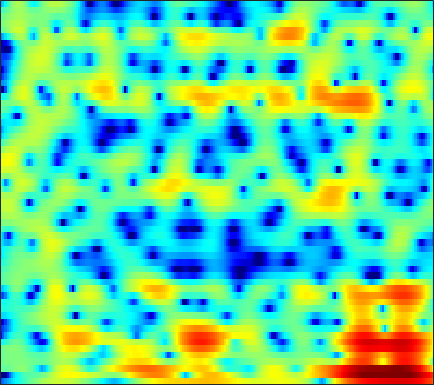

The table this chart was drawn from, first rows:
-12.211, -11.09, -9.8075, -8.6697, -7.8558, -6.7769, -5.8405, -5.2202, -4.4886, -3.8209, -3.1797, -2.7018, -2.072, -1.4574, -1.0048, -0.43968, 0.092934, 0.46102, 0.92481, 1.3487, 1.725, 1.9737, 2.2659, 2.5102
-18.77, -24.93, -21.11, -14.77, -11.77, -8.916, -6.847, -5.638, -4.384, -3.423, -2.708, -2.299, -1.91, -1.673, -1.566, -1.48, -1.41, -1.329, -1.122, -0.7623, -0.2252, 0.2738, 1.021, 1.798
-1.211, -1.265, -1.209, -1.031, -0.8359, -0.5167, -0.1867, 0.04277, 0.2813, 0.4089, 0.3997, 0.2827, -0.06384, -0.6506, -1.279, -2.41, -3.949, -5.389, -7.519, -8.791, -7.624, -5.755, -3.241, -1.137
-0.7169, -0.5987, -0.4405, -0.2967, -0.2038, -0.1036, -0.03418, -0.003643, -2.6807e-05, -0.03921, -0.1184, -0.2065, -0.36, -0.5502, -0.7036, -0.9091, -1.089, -1.188, -1.244, -1.186, -1.001, -0.7809, -0.3966, 0.05114
-0.9208, -0.6995, -0.4445, -0.2495, -0.1437, -0.06233, -0.0393, -0.0574, -0.1391, -0.2819, -0.4738, -0.6485, -0.8992, -1.167, -1.364, -1.596, -1.759, -1.818, -1.803, -1.644, -1.348, -1.044, -0.5452, 0.01861
-0.9089, -0.6626, -0.3605, -0.1154, 0.02977, 0.148, 0.1737, 0.1235, -0.05517, -0.3786, -0.8359, -1.272, -1.978, -2.834, -3.557, -4.615, -5.746, -6.567, -7.4, -7.53, -6.702, -5.553, -3.713, -1.854
-5.269, -4.62, -3.59, -2.62, -2.008, -1.396, -1.014, -0.8971, -1.006, -1.42, -2.15, -2.913, -4.249, -5.933, -7.375, -9.468, -11.59, -13.16, -15.34, -17.28, -15.38, -11.74, -7.163, -3.509
-15.04, -11.94, -8.903, -6.705, -5.404, -4.074, -3.183, -2.775, -2.55, -2.704, -3.259, -3.969, -5.385, -7.449, -9.544, -13.18, -16.33, -15.53, -12.11, -9.009, -6.411, -4.649, -2.439, -0.4009
-13.63, -13.05, -11.48, -9.58, -8.211, -6.534, -5.166, -4.366, -3.551, -3.006, -2.724, -2.652, -2.695, -2.838, -2.954, -3.028, -2.924, -2.682, -2.136, -1.404, -0.5479, 0.1372, 1.054, 1.933
-18.53, -16.94, -13.44, -10.45, -8.67, -6.799, -5.324, -4.412, -3.391, -2.572, -1.933, -1.54, -1.094, -0.7158, -0.4525, -0.1023, 0.2492, 0.5284, 0.9291, 1.346, 1.76, 2.059, 2.422, 2.712
-6.745, -6.698, -6.351, -5.787, -5.261, -4.529, -3.834, -3.332, -2.709, -2.172, -1.69, -1.363, -0.9445, -0.5363, -0.2255, 0.2032, 0.6357, 0.965, 1.394, 1.799, 2.171, 2.407, 2.637, 2.76
-4.094, -4.087, -3.949, -3.759, -3.58, -3.325, -3.068, -2.905, -2.756, -2.686, -2.631, -2.578, -2.466, -2.249, -1.992, -1.518, -0.8936, -0.362, 0.3715, 1.088, 1.734, 2.155, 2.61, 2.917
-4.883, -4.797, -4.5, -4.067, -3.726, -3.348, -3.143, -3.161, -3.439, -4.028, -4.949, -5.832, -7.112, -8.002, -7.965, -6.862, -5.107, -3.7, -1.946, -0.3823, 0.9511, 1.794, 2.715, 3.399
-12.27, -12.79, -10.12, -6.956, -5.153, -3.546, -2.684, -2.488, -2.768, -3.669, -5.396, -7.33, -11.08, -16.27, -17.62, -13.34, -9.467, -7.172, -4.51, -2.094, 0.01519, 1.363, 2.842, 3.932
-7.082, -7.149, -5.782, -3.819, -2.49, -1.16, -0.3658, -0.09013, -0.1527, -0.7114, -1.714, -2.714, -4.354, -6.268, -7.973, -11.12, -16.51, -18.94, -10.83, -5.212, -1.516, 0.5174, 2.513, 3.856
-1.946, -1.692, -1.269, -0.7368, -0.3478, 0.1053, 0.4154, 0.5324, 0.49, 0.2245, -0.2335, -0.7198, -1.539, -2.518, -3.303, -4.307, -4.93, -4.835, -3.878, -2.334, -0.7177, 0.3675, 1.544, 2.379
-1.957, -1.638, -1.232, -0.8462, -0.583, -0.2709, -0.02534, 0.09549, 0.1793, 0.1804, 0.08599, -0.0319, -0.2244, -0.4354, -0.5704, -0.6787, -0.6701, -0.5697, -0.3081, 0.06715, 0.4921, 0.7974, 1.135, 1.346
-2.969, -2.562, -2.025, -1.532, -1.193, -0.7927, -0.4593, -0.2547, -0.03053, 0.1339, 0.2377, 0.2947, 0.3572, 0.4129, 0.457, 0.538, 0.6456, 0.7429, 0.8918, 1.043, 1.172, 1.232, 1.246, 1.156
-4.567, -3.882, -3.049, -2.312, -1.827, -1.279, -0.8328, -0.5558, -0.2638, -0.05116, 0.1143, 0.2167, 0.3358, 0.4652, 0.577, 0.7541, 0.9657, 1.139, 1.372, 1.575, 1.72, 1.774, 1.749, 1.59
-6.191, -5.062, -3.875, -2.935, -2.353, -1.721, -1.227, -0.9487, -0.7035, -0.5903, -0.5817, -0.634, -0.7262, -0.7559, -0.6791, -0.4042, 0.06546, 0.5067, 1.131, 1.717, 2.192, 2.45, 2.632, 2.611
-5.955, -5.285, -4.531, -3.873, -3.396, -2.763, -2.19, -1.854, -1.605, -1.652, -2.095, -2.716, -3.929, -5.418, -6.245, -5.906, -3.994, -2.305, -0.3028, 1.274, 2.432, 3.053, 3.59, 3.826
-6.118, -6.942, -8.136, -8.795, -8.397, -6.808, -5.008, -3.897, -2.887, -2.476, -2.732, -3.388, -5.065, -7.926, -10.56, -10.35, -6.056, -3.291, -0.5792, 1.323, 2.635, 3.314, 3.893, 4.16
-5.829, -7.642, -11.28, -15.9, -14.85, -9.723, -6.138, -4.305, -2.621, -1.607, -1.059, -0.8947, -0.8819, -0.9149, -0.8501, -0.4934, 0.1741, 0.7962, 1.645, 2.37, 2.89, 3.122, 3.22, 3.089
-2.353, -2.758, -3.236, -3.415, -3.259, -2.668, -1.845, -1.205, -0.4271, 0.2057, 0.6927, 0.9615, 1.244, 1.48, 1.646, 1.869, 2.097, 2.253, 2.409, 2.453, 2.336, 2.116, 1.609, 0.8284
-0.2053, -0.09073, 0.02985, 0.159, 0.2743, 0.4538, 0.6545, 0.8039, 0.9772, 1.129, 1.239, 1.311, 1.41, 1.501, 1.581, 1.687, 1.778, 1.814, 1.781, 1.615, 1.267, 0.8535, 0.03667, -1.159
1.02, 1.323, 1.617, 1.782, 1.832, 1.797, 1.663, 1.501, 1.207, 0.8448, 0.4494, 0.187, -0.07948, -0.1872, -0.1477, 0.04328, 0.3087, 0.5073, 0.709, 0.7778, 0.6575, 0.4158, -0.12, -0.9339
2.054, 2.409, 2.697, 2.792, 2.739, 2.504, 2.052, 1.556, 0.6644, -0.5327, -1.999, -3.238, -4.742, -5.344, -4.966, -3.756, -2.409, -1.528, -0.6036, 0.03267, 0.4074, 0.5366, 0.5285, 0.334
2.462, 2.702, 2.869, 2.887, 2.793, 2.506, 1.978, 1.377, 0.2193, -1.468, -3.99, -6.739, -12.73, -19.59, -13, -7.605, -4.651, -3.213, -1.908, -1.048, -0.4438, -0.09104, 0.2722, 0.5468
1.732, 1.623, 1.553, 1.582, 1.651, 1.729, 1.695, 1.522, 1.057, 0.3033, -0.735, -1.576, -2.655, -3.275, -3.392, -3.212, -2.952, -2.832, -2.827, -2.909, -2.859, -2.619, -1.996, -1.141
-0.8013, -2.201, -3.427, -2.916, -1.708, -0.02531, 1.277, 1.95, 2.463, 2.593, 2.459, 2.209, 1.754, 1.183, 0.6832, -0.1291, -1.219, -2.319, -4.364, -7.361, -11.33, -12.17, -8.257, -4.51
-2.568, -5.68, -10.29, -7.702, -4.258, -1.039, 0.9955, 1.994, 2.827, 3.232, 3.317, 3.197, 2.875, 2.335, 1.812, 0.9191, -0.2409, -1.337, -3.154, -5.339, -7.244, -7.569, -6.148, -4.029
1.241, 0.7574, 0.3727, 0.4373, 0.748, 1.325, 1.847, 2.127, 2.308, 2.291, 2.073, 1.835, 1.41, 0.9386, 0.5512, -0.01218, -0.6247, -1.125, -1.819, -2.463, -2.958, -3.179, -3.232, -3.068
3.41, 3.421, 3.396, 3.366, 3.325, 3.206, 2.95, 2.654, 2.079, 1.304, 0.361, -0.3597, -1.24, -1.791, -1.972, -1.968, -1.883, -1.852, -1.942, -2.198, -2.639, -3.068, -3.728, -4.456
4.337, 4.615, 4.846, 4.904, 4.819, 4.509, 3.944, 3.313, 2.119, 0.3861, -2.038, -4.517, -8.635, -10.72, -8.675, -5.568, -3.542, -2.63, -2.052, -2.081, -2.64, -3.401, -4.941, -7.157
3.271, 3.787, 4.295, 4.571, 4.625, 4.478, 4.052, 3.513, 2.469, 0.9907, -1.037, -2.873, -5.478, -6.568, -5.755, -3.907, -2.415, -1.706, -1.283, -1.423, -2.097, -2.97, -4.644, -6.954
0.4107, 1.129, 1.914, 2.508, 2.825, 3.066, 3.083, 2.956, 2.611, 2.101, 1.489, 1.002, 0.473, 0.1506, 0.07709, 0.1298, 0.2127, 0.2119, 0.03771, -0.3902, -1.124, -1.883, -3.155, -4.712
-3.276, -2.29, -1.111, -0.1055, 0.5158, 1.169, 1.639, 1.891, 2.099, 2.185, 2.205, 2.181, 2.143, 2.092, 2.052, 1.971, 1.836, 1.675, 1.343, 0.8465, 0.166, -0.4731, -1.526, -2.815
-7.747, -6.078, -4.247, -2.798, -1.929, -0.9854, -0.2238, 0.2468, 0.7828, 1.235, 1.612, 1.873, 2.147, 2.366, 2.479, 2.558, 2.542, 2.455, 2.235, 1.877, 1.379, 0.9058, 0.1428, -0.7724
-9.735, -7.923, -6.109, -4.81, -4.063, -3.272, -2.606, -2.139, -1.489, -0.7811, -0.05958, 0.4714, 1.121, 1.679, 2.019, 2.362, 2.567, 2.632, 2.607, 2.461, 2.19, 1.912, 1.46, 0.9223
-7.144, -6.521, -5.935, -5.687, -5.697, -5.909, -6.166, -6.142, -5.546, -4.313, -2.796, -1.697, -0.3753, 0.6804, 1.312, 1.94, 2.351, 2.542, 2.658, 2.651, 2.546, 2.416, 2.192, 1.921
-4.016, -4.072, -4.424, -5.181, -6.156, -8.335, -12.41, -18.24, -17.78, -9.69, -5.311, -3.135, -1.032, 0.3983, 1.159, 1.842, 2.239, 2.379, 2.424, 2.346, 2.225, 2.132, 2.025, 1.955
-1.321, -1.499, -1.863, -2.434, -3.056, -4.1, -5.216, -5.739, -5.343, -3.797, -1.905, -0.6773, 0.596, 1.453, 1.821, 2.011, 1.909, 1.673, 1.214, 0.6618, 0.1229, -0.1709, -0.29, -0.04834
-0.6657, -0.7669, -0.7426, -0.6077, -0.4397, -0.153, 0.1648, 0.4736, 0.9713, 1.518, 2.039, 2.363, 2.562, 2.458, 2.157, 1.454, 0.4102, -0.5406, -2.038, -3.768, -5.893, -7.67, -9.034, -7.194
-4.777, -5.03, -4.212, -2.608, -1.319, 0.2037, 1.456, 2.221, 3.022, 3.579, 3.823, 3.803, 3.44, 2.617, 1.674, -0.1162, -2.538, -4.689, -7.517, -9.416, -10.54, -11.71, -12.76, -9.524
-16.82, -24.3, -12.5, -6.812, -4.065, -1.409, 0.5432, 1.658, 2.764, 3.474, 3.802, 3.756, 3.323, 2.377, 1.254, -0.9272, -4.195, -7.811, -15.17, -14.78, -9.493, -7.101, -4.782, -2.873
-9.963, -9.793, -8.612, -6.655, -5.067, -3.088, -1.31, -0.2037, 0.9885, 1.836, 2.359, 2.531, 2.448, 2.028, 1.483, 0.4985, -0.6892, -1.585, -2.499, -2.788, -2.419, -1.897, -1.057, -0.2307
-14.25, -12.72, -10.44, -8.191, -6.639, -4.72, -3.028, -1.914, -0.6498, 0.3653, 1.12, 1.537, 1.872, 1.985, 1.952, 1.77, 1.5, 1.282, 1.038, 0.8796, 0.8278, 0.8455, 0.8922, 0.9433
-19.62, -15.94, -12.34, -9.662, -7.974, -5.966, -4.238, -3.062, -1.68, -0.5027, 0.4725, 1.068, 1.701, 2.153, 2.389, 2.581, 2.659, 2.661, 2.602, 2.482, 2.297, 2.115, 1.794, 1.365
-13.19, -12.65, -11.4, -9.903, -8.686, -6.951, -5.252, -4.023, -2.499, -1.143, 0.01389, 0.7599, 1.589, 2.237, 2.616, 2.999, 3.243, 3.344, 3.368, 3.274, 3.044, 2.774, 2.272, 1.561
-13.29, -13.62, -13.53, -12.59, -11.31, -9.201, -6.973, -5.394, -3.5, -1.868, -0.5217, 0.3109, 1.244, 1.978, 2.417, 2.878, 3.21, 3.379, 3.498, 3.481, 3.328, 3.098, 2.631, 1.947
-17.4, -19.44, -24.26, -24.98, -18.67, -12.79, -8.72, -6.413, -4.034, -2.248, -0.9026, -0.1392, 0.6359, 1.219, 1.576, 1.989, 2.369, 2.627, 2.92, 3.103, 3.147, 3.078, 2.822, 2.404
-19.77, -18.12, -16.55, -14.56, -12.2, -8.862, -5.89, -4.121, -2.294, -1.067, -0.3374, -0.07203, -0.065, -0.2513, -0.3624, -0.2455, 0.2838, 0.8662, 1.67, 2.334, 2.729, 2.854, 2.807, 2.572
-9.933, -8.39, -6.351, -4.517, -3.187, -1.581, -0.1748, 0.6771, 1.465, 1.792, 1.544, 0.9157, -0.6634, -3.428, -6.495, -9.317, -5.481, -2.484, 0.1959, 1.756, 2.511, 2.638, 2.358, 1.675
-1.466, -1.023, -0.2814, 0.5786, 1.224, 2.006, 2.639, 2.982, 3.191, 3.066, 2.515, 1.763, 0.2767, -1.78, -3.446, -4.534, -3.255, -1.708, 0.001903, 0.977, 1.241, 0.9339, -0.2391, -2.53
-0.2699, 0.0173, 0.4642, 0.9581, 1.313, 1.76, 2.094, 2.252, 2.316, 2.181, 1.865, 1.518, 0.9423, 0.3453, -0.02655, -0.3049, -0.3073, -0.1864, -0.00304, 0.06482, -0.1664, -0.578, -1.532, -2.948
-1.059, -0.7639, -0.3004, 0.1821, 0.5342, 0.9577, 1.286, 1.445, 1.532, 1.469, 1.276, 1.069, 0.7385, 0.4047, 0.1895, -0.01304, -0.1054, -0.1178, -0.09873, -0.08824, -0.1653, -0.298, -0.5677, -0.9179
-2.973, -2.568, -1.838, -1.009, -0.3905, 0.3116, 0.8489, 1.112, 1.261, 1.187, 0.8932, 0.5555, 0.01872, -0.5266, -0.8661, -1.132, -1.122, -0.9472, -0.5747, -0.1719, 0.2044, 0.4205, 0.619, 0.7137
-8.116, -7.108, -4.899, -2.698, -1.318, 0.09678, 1.045, 1.473, 1.678, 1.47, 0.8447, 0.08865, -1.305, -3.066, -4.417, -5.489, -4.939, -3.78, -2.091, -0.6562, 0.439, 1.058, 1.641, 2.007
